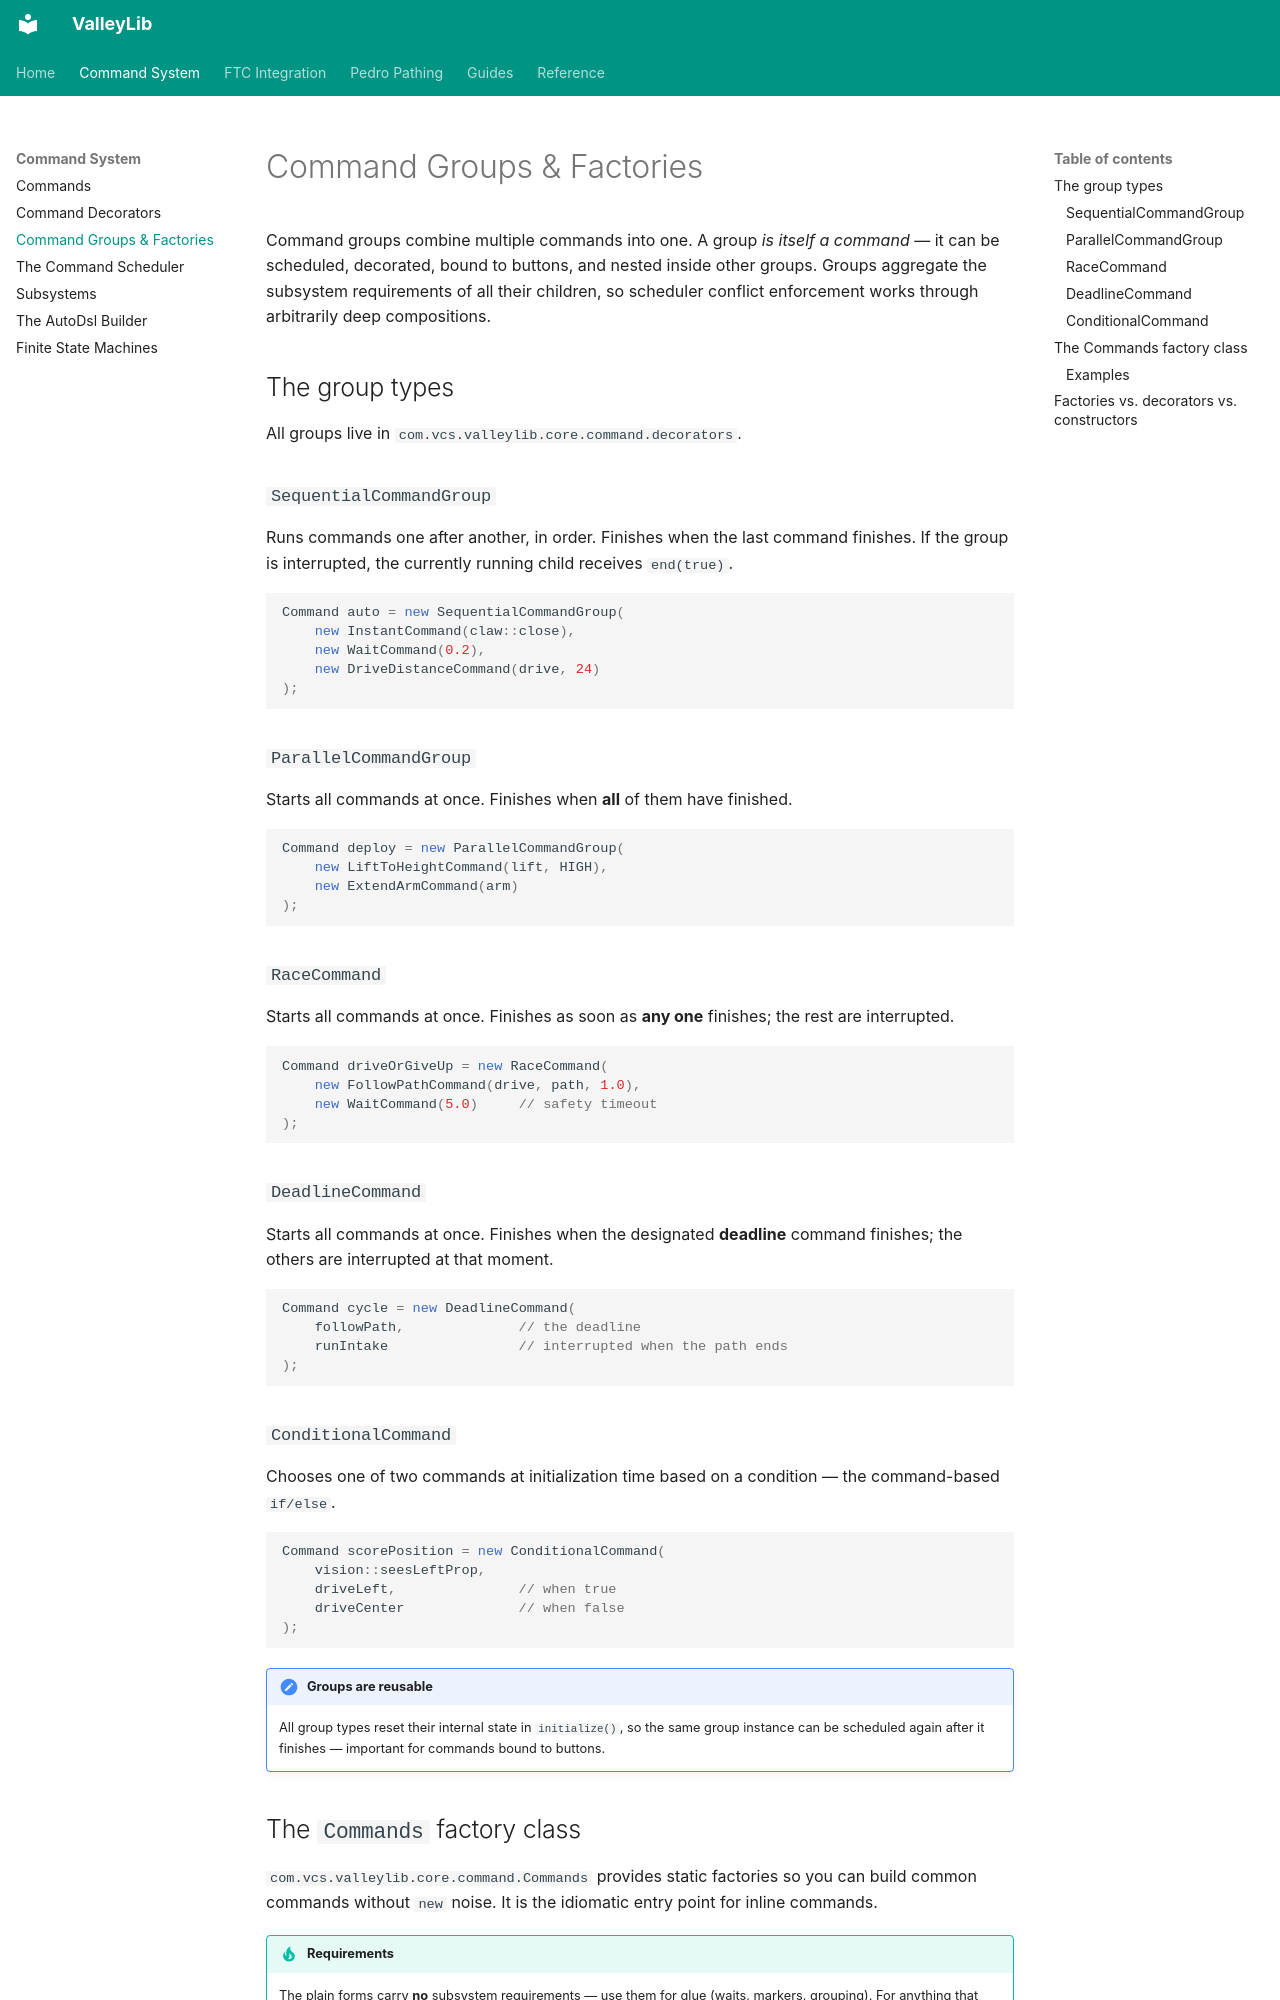

repository: ValleyX/valleyLib · page: core/command-groups/index.html · generator: mkdocs

# Command Groups & Factories

Command groups combine multiple commands into one. A group *is itself a command* — it can be scheduled, decorated, bound to buttons, and nested inside other groups. Groups aggregate the subsystem requirements of all their children, so scheduler conflict enforcement works through arbitrarily deep compositions.

## The group types

All groups live in `com.vcs.valleylib.core.command.decorators`.

### `SequentialCommandGroup`

Runs commands one after another, in order. Finishes when the last command finishes. If the group is interrupted, the currently running child receives `end(true)`.

```java
Command auto = new SequentialCommandGroup(
    new InstantCommand(claw::close),
    new WaitCommand(0.2),
    new DriveDistanceCommand(drive, 24)
);
```

### `ParallelCommandGroup`

Starts all commands at once. Finishes when **all** of them have finished.

```java
Command deploy = new ParallelCommandGroup(
    new LiftToHeightCommand(lift, HIGH),
    new ExtendArmCommand(arm)
);
```

### `RaceCommand`

Starts all commands at once. Finishes as soon as **any one** finishes; the rest are interrupted.

```java
Command driveOrGiveUp = new RaceCommand(
    new FollowPathCommand(drive, path, 1.0),
    new WaitCommand(5.0)     // safety timeout
);
```

### `DeadlineCommand`

Starts all commands at once. Finishes when the designated **deadline** command finishes; the others are interrupted at that moment.

```java
Command cycle = new DeadlineCommand(
    followPath,              // the deadline
    runIntake                // interrupted when the path ends
);
```

### `ConditionalCommand`

Chooses one of two commands at initialization time based on a condition — the command-based `if/else`.

```java
Command scorePosition = new ConditionalCommand(
    vision::seesLeftProp,
    driveLeft,               // when true
    driveCenter              // when false
);
```

!!! note "Groups are reusable"
    All group types reset their internal state in `initialize()`, so the same group instance can be scheduled again after it finishes — important for commands bound to buttons.
